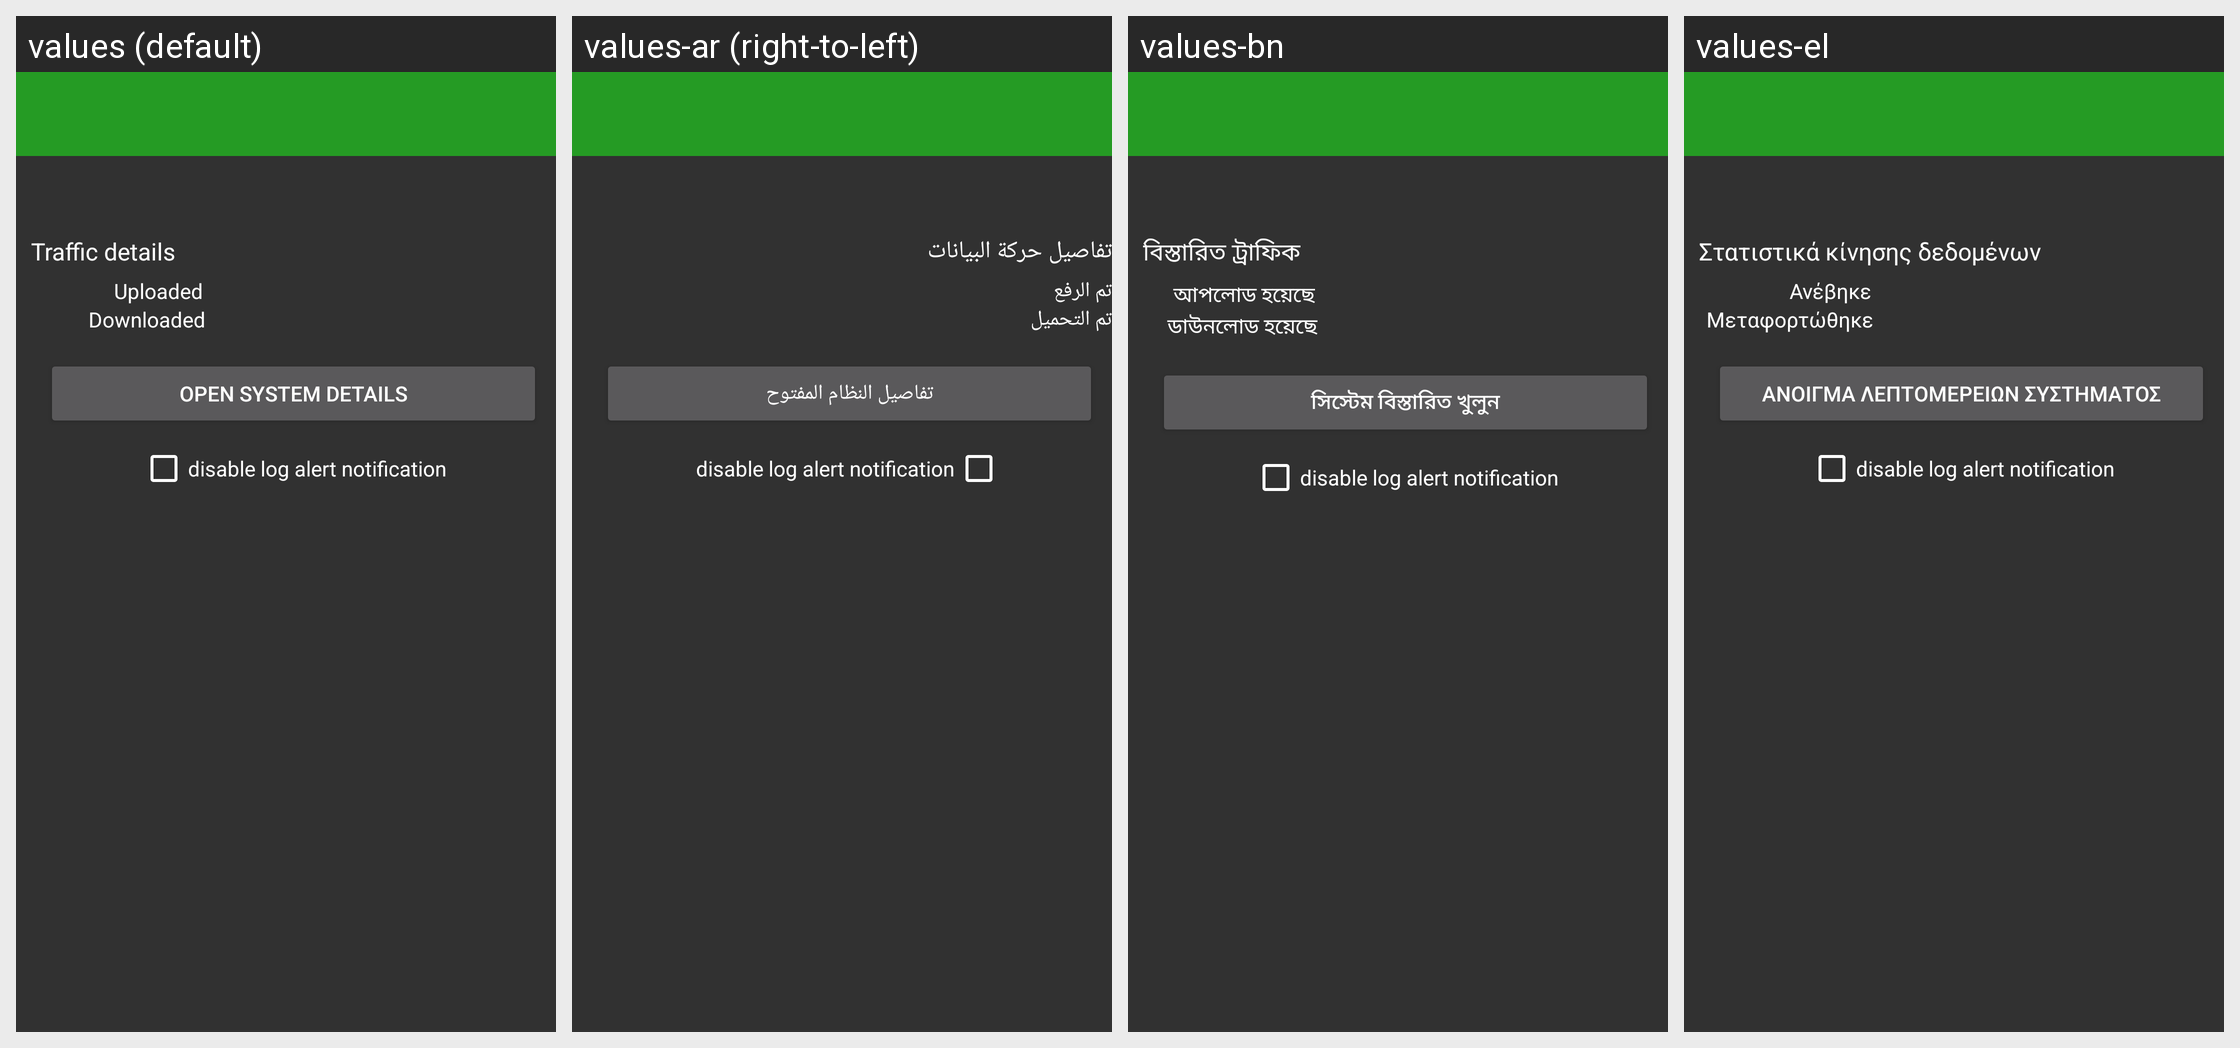

Translations of the strings shown on this Android screen, per locale in the grid:
Android screen res/layout/app_detail.xml rendered under 4 locales, left to right: values (default), values-ar (right-to-left), values-bn, values-el. Device: Nexus 5 (rendered at 1080×1920; each locale shown at half size, 540×960, under a caption strip naming it); theme AppDarkTheme.
Other locales in the repository, not shown: values-af, values-ast-rES, values-az, values-bg, values-bs, values-ca, values-cs, values-da, values-de, values-es, values-eu, values-fa, values-fi, values-fr, values-he, values-hi, values-hr, values-hu, values-in, values-it, values-ja, values-kn, values-ko, values-ml-rIN, values-ms, values-nb, values-nl, values-pl, values-pt, values-pt-rBR, values-ro, values-ru, values-sk, values-sl, values-sr, values-sr-rCS, values-sv, values-ta, values-th, values-tr, values-uk, values-ur-rPK, values-vi, values-zh, values-zh-rCN, values-zh-rTW.
Strings drawn on this screen, with the default value and each locale's value (text and hints the layout hard-codes, and strings that could not be matched under every locale, appear in the picture but are not listed):

traffic_detail_title
  values: Traffic details
  values-ar: تفاصيل حركة البيانات
  values-bn: বিস্তারিত ট্রাফিক
  values-el: Στατιστικά κίνησης δεδομένων

uploaded
  values: Uploaded
  values-ar: تم الرفع
  values-bn: আপলোড হয়েছে
  values-el: Ανέβηκε

downloaded
  values: Downloaded
  values-ar: تم التحميل
  values-bn: ডাউনলোড হয়েছে
  values-el: Μεταφορτώθηκε

app_system_detail
  values: Open system details
  values-ar: تفاصيل النظام المفتوح
  values-bn: সিস্টেম বিস্তারিত খুলুন
  values-el: Άνοιγμα λεπτομερειών συστήματος

displayBlockNotification
  values: disable log alert notification
  values-ar: disable log alert notification
  values-bn: disable log alert notification
  values-el: disable log alert notification
